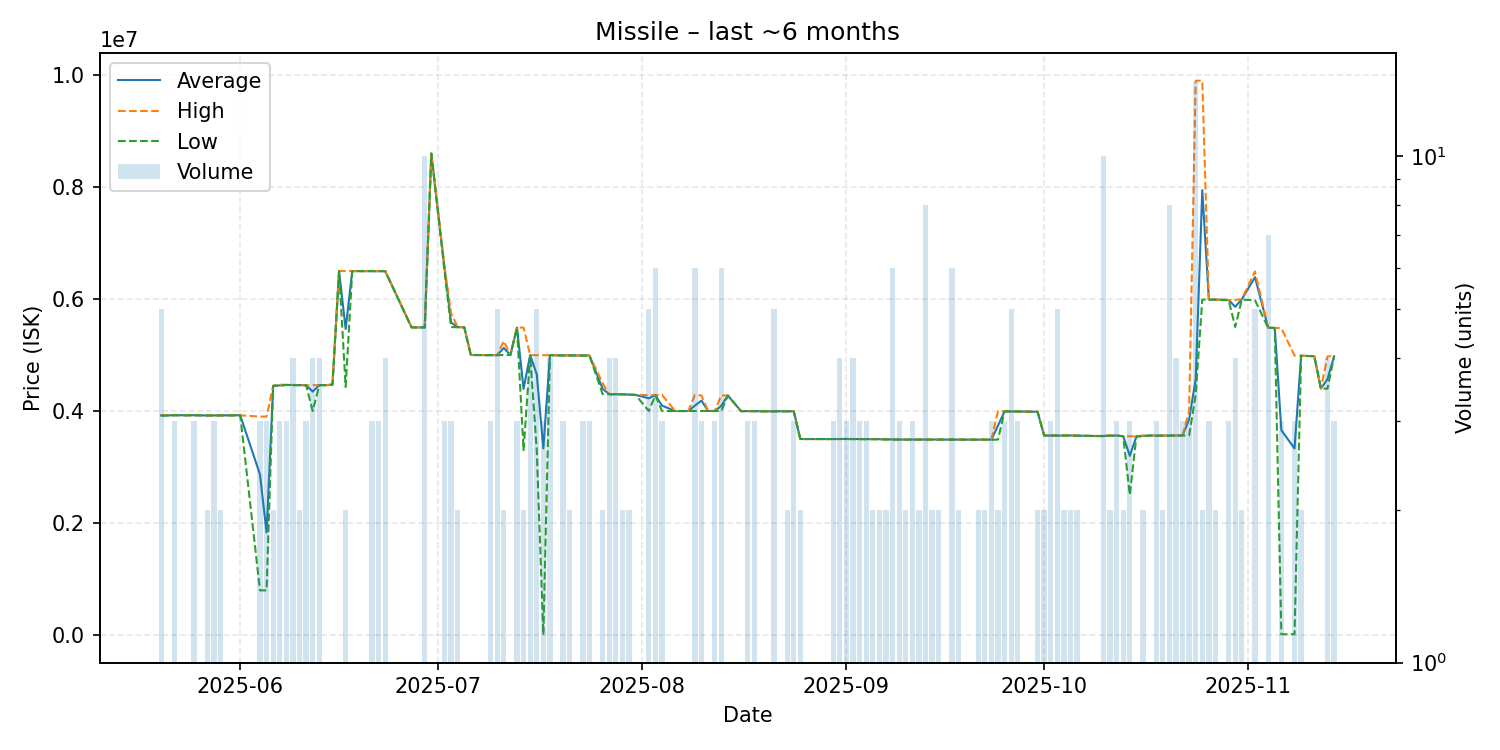

The data file committed next to this chart (first rows):
date, average, highest, lowest, order_count, volume
2025-05-20, 3920200, 3924000, 3914500, 4, 5
2025-05-22, 3924000, 3924000, 3924000, 3, 3
2025-05-23, 3924000, 3924000, 3924000, 1, 1
2025-05-24, 3922000, 3922000, 3922000, 1, 1
2025-05-25, 3924000, 3924000, 3924000, 3, 3
2025-05-27, 3919000, 3919000, 3919000, 1, 2
2025-05-28, 3920000, 3920000, 3920000, 3, 3
2025-05-29, 3920000, 3920000, 3920000, 2, 2
2025-06-01, 3923000, 3923000, 3923000, 1, 1
2025-06-04, 2864333, 3899000, 795000, 3, 3
2025-06-05, 1830000, 3900000, 795000, 2, 3
2025-06-06, 4450000, 4450000, 4450000, 2, 2
2025-06-07, 4456667, 4469000, 4450500, 3, 3
2025-06-08, 4465333, 4466000, 4465000, 3, 3
2025-06-09, 4463500, 4465000, 4462000, 3, 4
2025-06-10, 4461000, 4462000, 4460000, 2, 2
2025-06-11, 4459667, 4460000, 4459000, 3, 3
2025-06-12, 4345500, 4461000, 4000000, 3, 4
2025-06-13, 4460750, 4461000, 4460000, 4, 4
2025-06-14, 4461000, 4461000, 4461000, 1, 1
2025-06-15, 4470000, 4470000, 4470000, 1, 1
2025-06-16, 6500000, 6500000, 6500000, 1, 1
2025-06-17, 5464500, 6499000, 4430000, 2, 2
2025-06-18, 6499000, 6499000, 6499000, 1, 1
2025-06-19, 6498000, 6498000, 6498000, 1, 1
2025-06-20, 6499000, 6499000, 6499000, 1, 1
2025-06-21, 6498667, 6499000, 6498000, 3, 3
2025-06-22, 6497333, 6498000, 6497000, 3, 3
2025-06-23, 6498750, 6499000, 6498000, 4, 4
2025-06-24, 6249000, 6249000, 6249000, 1, 1
2025-06-27, 5493000, 5493000, 5493000, 1, 1
2025-06-29, 5492800, 5494500, 5491000, 9, 10
2025-06-30, 8600000, 8600000, 8600000, 1, 1
2025-07-02, 6559333, 6589000, 6500000, 3, 3
2025-07-03, 5581667, 5747000, 5499000, 3, 3
2025-07-04, 5497000, 5498000, 5496000, 2, 2
2025-07-05, 5496000, 5496000, 5496000, 1, 1
2025-07-06, 5000000, 5000000, 5000000, 1, 1
2025-07-09, 4997000, 4997000, 4997000, 3, 3
2025-07-10, 4998200, 4999000, 4997000, 3, 5
2025-07-11, 5125000, 5250000, 5000000, 2, 2
2025-07-12, 5000000, 5000000, 5000000, 1, 1
2025-07-13, 5490667, 5491000, 5490000, 3, 3
2025-07-14, 4394500, 5489000, 3300000, 2, 2
2025-07-15, 4997500, 4998000, 4996000, 4, 4
2025-07-16, 4656800, 4996000, 3300000, 5, 5
2025-07-17, 3330667, 4996000, 0.01, 3, 3
2025-07-18, 4996000, 4996000, 4996000, 4, 4
2025-07-20, 4991667, 4993000, 4991000, 3, 3
2025-07-21, 4992000, 4992000, 4992000, 2, 2
2025-07-23, 4991333, 4992000, 4991000, 3, 3
2025-07-24, 4991333, 4992000, 4991000, 3, 3
2025-07-26, 4397500, 4495000, 4300000, 2, 2
2025-07-27, 4299250, 4300000, 4299000, 3, 4
2025-07-28, 4299250, 4300000, 4298500, 4, 4
2025-07-29, 4298000, 4298000, 4298000, 1, 2
2025-07-30, 4292000, 4293000, 4291000, 2, 2
2025-07-31, 4287000, 4287000, 4287000, 1, 1
2025-08-02, 4226200, 4283000, 4000000, 5, 5
2025-08-03, 4280500, 4281000, 4280000, 5, 6
... 92 more rows
